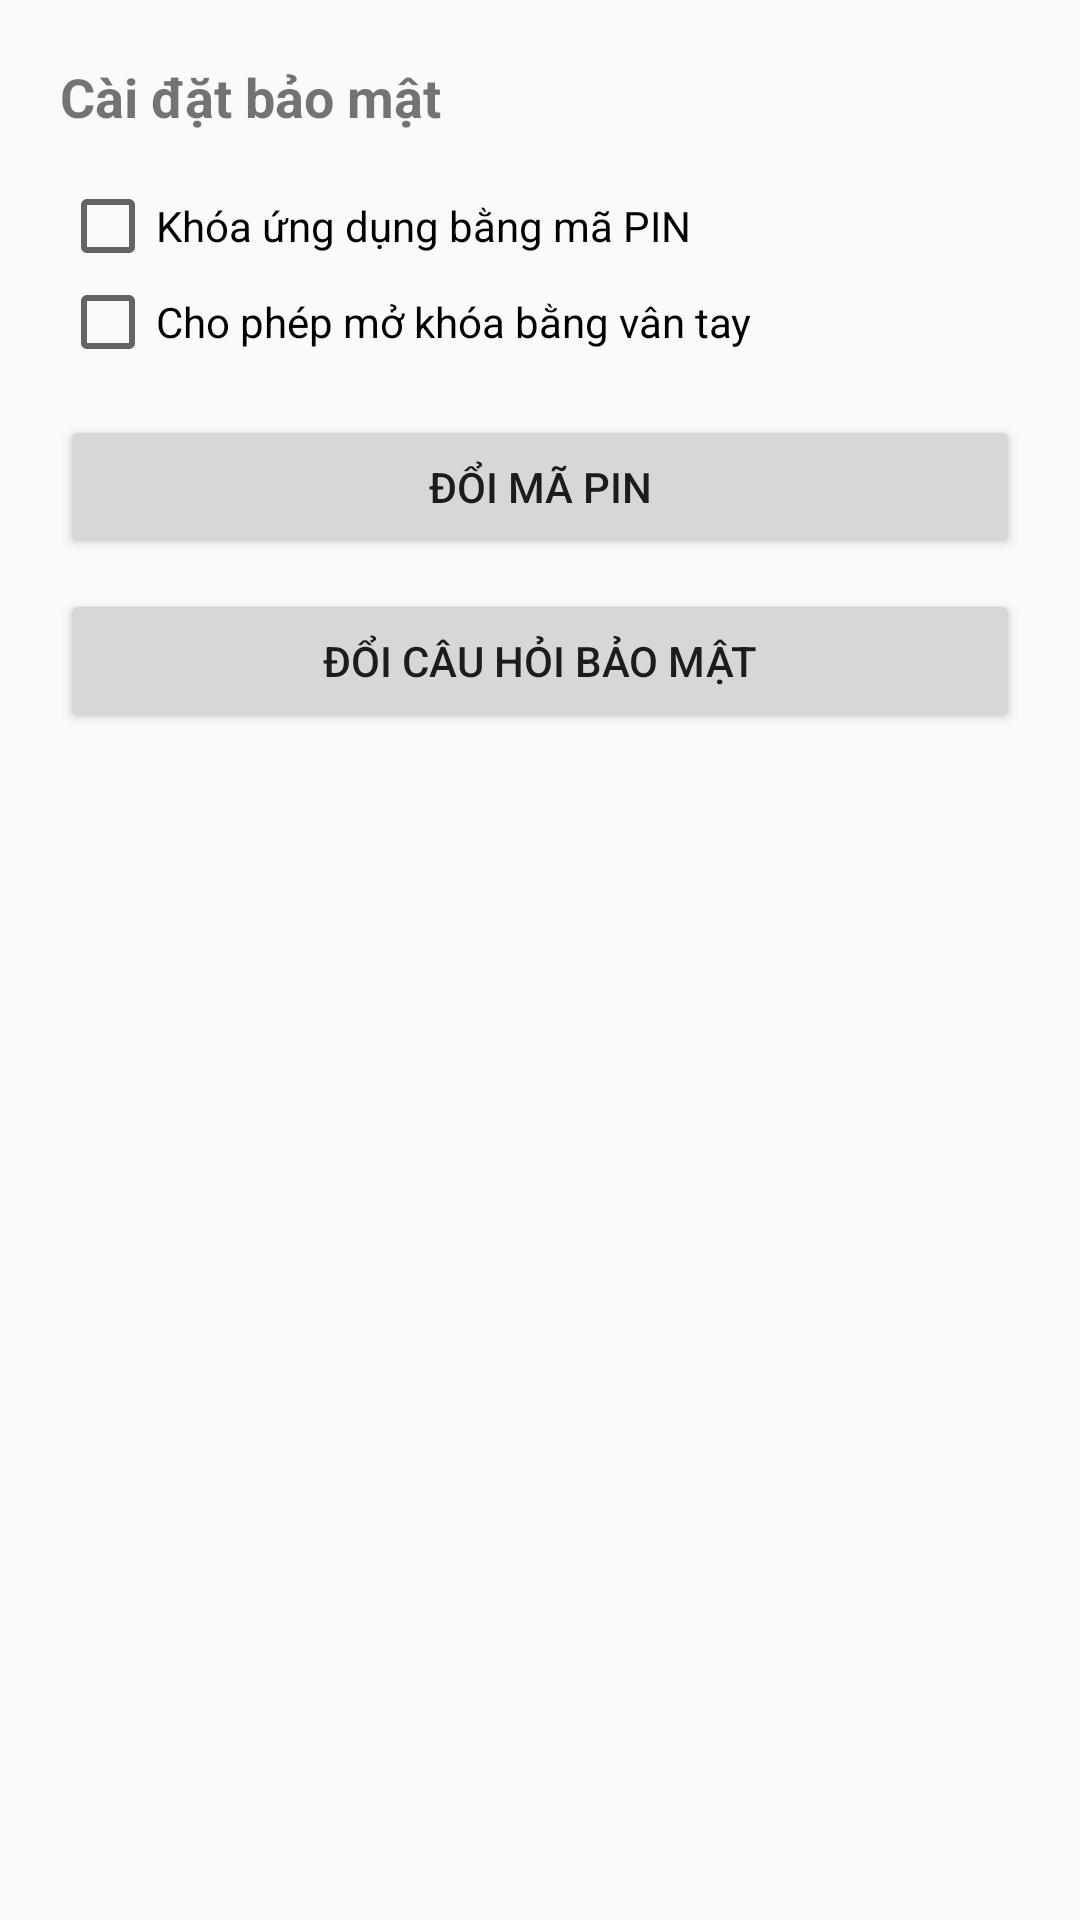

The Android layout XML behind this screen, and the referenced resources:
<!-- AndroidManifest.xml: application theme Theme.BTQT_Nhom3 -->
<!-- res/layout/dialog_security_settings.xml -->
<?xml version="1.0" encoding="utf-8"?>
<LinearLayout xmlns:android="http://schemas.android.com/apk/res/android"
    android:orientation="vertical"
    android:padding="20dp"
    android:layout_width="wrap_content"
    android:layout_height="wrap_content">

    <TextView
        android:text="Cài đặt bảo mật"
        android:textStyle="bold"
        android:textSize="18sp"
        android:paddingBottom="15dp"
        android:layout_width="wrap_content"
        android:layout_height="wrap_content" />

    <CheckBox
        android:id="@+id/cbUsePin"
        android:text="Khóa ứng dụng bằng mã PIN"
        android:layout_width="match_parent"
        android:layout_height="wrap_content" />

    <CheckBox
        android:id="@+id/cbUseFingerprint"
        android:text="Cho phép mở khóa bằng vân tay"
        android:layout_width="match_parent"
        android:layout_height="wrap_content" />

    <Button
        android:id="@+id/btnChangePin"
        android:text="Đổi mã PIN"
        android:layout_width="match_parent"
        android:layout_height="wrap_content"
        android:layout_marginTop="15dp" />

    <Button
        android:id="@+id/btnChangeQuestion"
        android:text="Đổi câu hỏi bảo mật"
        android:layout_width="match_parent"
        android:layout_height="wrap_content"
        android:layout_marginTop="10dp" />

</LinearLayout>
<!-- resources referenced by this layout -->
<resources>
  <style name="Theme.BTQT_Nhom3" parent="Theme.AppCompat.Light.NoActionBar" />
</resources>
